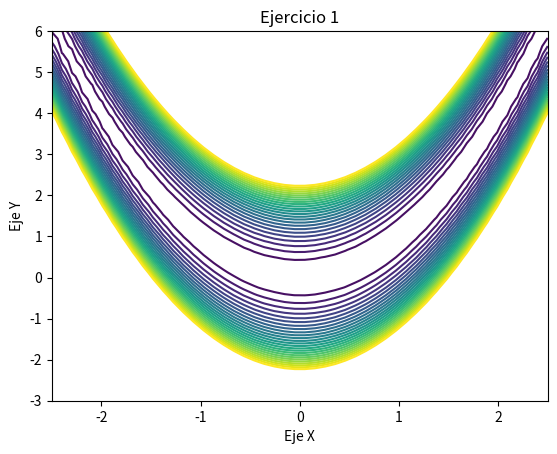
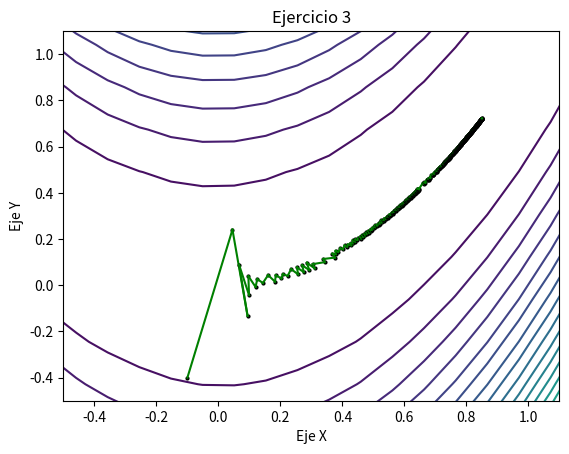
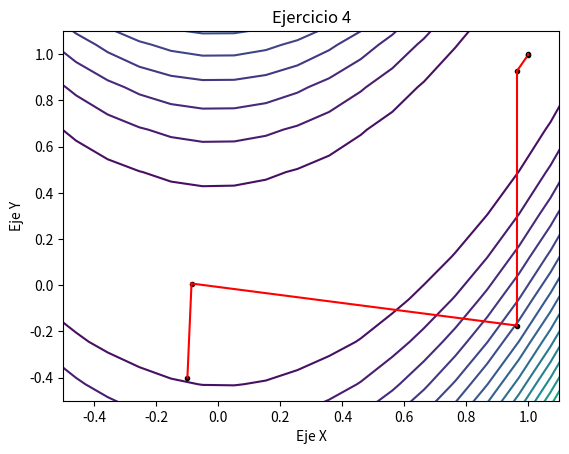
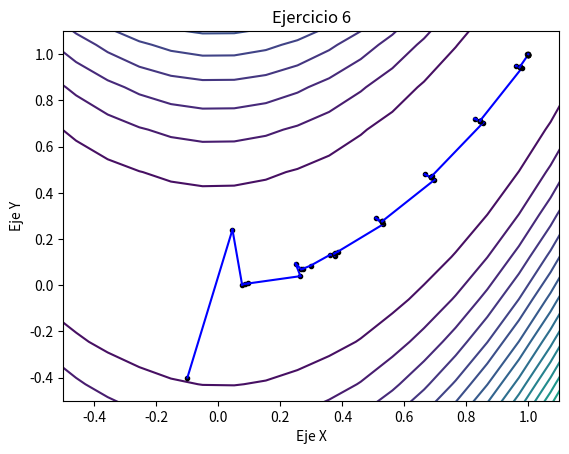

Recreate these plots in Python, in order.
# -*- coding: utf-8 -*-
"""
Created on Sat Mar 12 14:10:30 2022

[redacted]
"""

import numpy as np
import matplotlib.pyplot as plt

# función de Rosenbrock, su gradiente y su Hessiano
f = lambda x: 100*(x[1]-x[0]**2)**2 + (1-x[0])**2
g = lambda x: np.array([-2*(1-x[0]) - 400*x[0]*(x[1]-x[0]**2), 200*(x[1]-x[0]**2)])
H = lambda x: np.array([[2 - 400*(x[1]-x[0]**2) + 800*x[0]**2, -400*x[0]], [-400*x[0], 200]])

# el único punto crítico y mínimo global
x_opt = np.array([1, 1]) 


# ejercicio 1

[X, Y] = np.meshgrid(np.linspace(-2.5, 2.5), np.linspace(-3, 6))
Z = f([X, Y])
curvas_nivel = [i for i in range(0, 501, 20)]

fig1 = plt.figure()
plt.contour(X, Y, Z, curvas_nivel)
plt.title('Ejercicio 1')
plt.xlabel('Eje X')
plt.ylabel('Eje Y')
plt.show()

t = 0.5
x_1 = np.array([1, 1])
y_1 = np.array([-1, 1])

if f(x_1*t + y_1*(1-t)) > t*f(x_1) + (1-t)*f(y_1):
    print('f no es convexa ya que los puntos (1,1) y (-1,1) con t = 0.5 no cumplen la definición.')


# ejercicio 2

def backtracking(f, g, xk, pk, alpha=1, rho=0.5, c=1e-4):
    cte1 = f(xk)
    cte2 = c*g(xk)@pk
    while f(xk + alpha*pk) > cte1  + alpha*cte2:
        alpha = rho*alpha
    return alpha


# ejercicio 3

fig3 = plt.figure()
plt.contour(X, Y, Z, curvas_nivel)

x0 = np.array([-0.1, -0.4])
n = 501
lista_dr = np.zeros([n, 2])
lista_dr[0] = x0

plt.axis([-0.5, 1.1, -0.5, 1.1])
plt.plot(lista_dr[0][0], lista_dr[0][1], 'ko', markersize=2,linewidth=None,markerfacecolor='black')

for i in range(1, n):
    xk_dr = lista_dr[i-1]
    pk_dr = -g(xk_dr)
    alpha = backtracking(f, g, xk_dr, pk_dr)
    lista_dr[i] = xk_dr + alpha*pk_dr
    plt.plot(lista_dr[i][0], lista_dr[i][1], 'ko', markersize=2,linewidth=None,markerfacecolor='black')
    plt.plot([lista_dr[i-1][0], lista_dr[i][0]], [lista_dr[i-1][1], lista_dr[i][1]], 'g-')
plt.title('Ejercicio 3') 
plt.xlabel('Eje X')
plt.ylabel('Eje Y')
plt.show()

print('f(x0) = ' + str(f(x0)))
print('x500 = ' + str(lista_dr[-1]))
print('f(x500) = ' + str(f(lista_dr[-1])))


# ejercicio 4

fig4 = plt.figure()
plt.contour(X, Y, Z, curvas_nivel)

lista_n = np.zeros([6, 2])
lista_n[0] = x0

plt.axis([-0.5, 1.1, -0.5, 1.1])
plt.plot(lista_n[0][0], lista_n[0][1], 'ko', markersize=3,linewidth=None,markerfacecolor='black')

for i in range(1, 6):
    xk_n = lista_n[i-1]
    pk_n = np.linalg.solve(H(xk_n), g(xk_n))
    lista_n[i] = xk_n - pk_n
    plt.plot(lista_n[i][0], lista_n[i][1], 'ko', markersize=3,linewidth=None,markerfacecolor='black')
    plt.plot([lista_n[i-1][0], lista_n[i][0]], [lista_n[i-1][1], lista_n[i][1]], 'r-')
plt.title('Ejercicio 4')
plt.xlabel('Eje X')
plt.ylabel('Eje Y')
plt.savefig('Pr2.png',bbox_inches='tight',dpi=300)
plt.show()

print('x5 = ' + str(lista_n[-1]))
print('f(x5) = ' + str(f(lista_n[-1])))


# ejercicio 5

condH = np.linalg.cond(H(x_opt))
print('El número de condición del Hessiano de f en (1,1) es ' + str(condH))

# debido al elevadísimo número de condición de esta matriz, la convergencia es muy lenta


# ejercicio 6 (opcional)

# pasamos al problema equivalente 1/2 norma al cuadrado
# es una función de una variable que desarrollando la expresión es una parábola convexa
# entonces el mínimo (global y único) se alcanza en el vértice: alpha*=-b/(2a)

fig6 = plt.figure()
plt.contour(X, Y, Z, curvas_nivel)

m = 46
alpha0 = backtracking(f, g, x0, -g(x0))
lista_op = np.zeros([m, 2])
lista_op[0] = x0
lista_op[1] = x0 - alpha0*g(x0)

plt.axis([-0.5, 1.1, -0.5, 1.1])
plt.plot(lista_op[0][0], lista_op[0][1], 'ko', markersize=3,linewidth=None,markerfacecolor='black')
plt.plot(lista_op[1][0], lista_op[1][1], 'ko', markersize=3,linewidth=None,markerfacecolor='black')
plt.plot([lista_op[0][0], lista_op[1][0]], [lista_op[0][1], lista_op[1][1]], 'b-')

for i in range(2, m):
    xk_op1 = lista_op[i-1]
    xk_op2 = lista_op[i-2]
    pk_op = -g(xk_op1)
    alphak = (g(xk_op1)-g(xk_op2))@(xk_op1-xk_op2)/(np.linalg.norm(g(xk_op1)-g(xk_op2))**2)
    lista_op[i] = xk_op1 + alphak*pk_op
    plt.plot(lista_op[i][0], lista_op[i][1], 'ko', markersize=3,linewidth=None,markerfacecolor='black')
    plt.plot([lista_op[i-1][0], lista_op[i][0]], [lista_op[i-1][1], lista_op[i][1]], 'b-')
plt.title('Ejercicio 6')
plt.xlabel('Eje X')
plt.ylabel('Eje Y')
plt.show()

print('x45 = ' + str(lista_op[-1]))
print('f(x45) = ' + str(f(lista_op[-1])))

# la convergencia de este método es sustancialmente mejor que la del descenso más rápido
# pero un tanto más lenta que la del método de Newton puro
